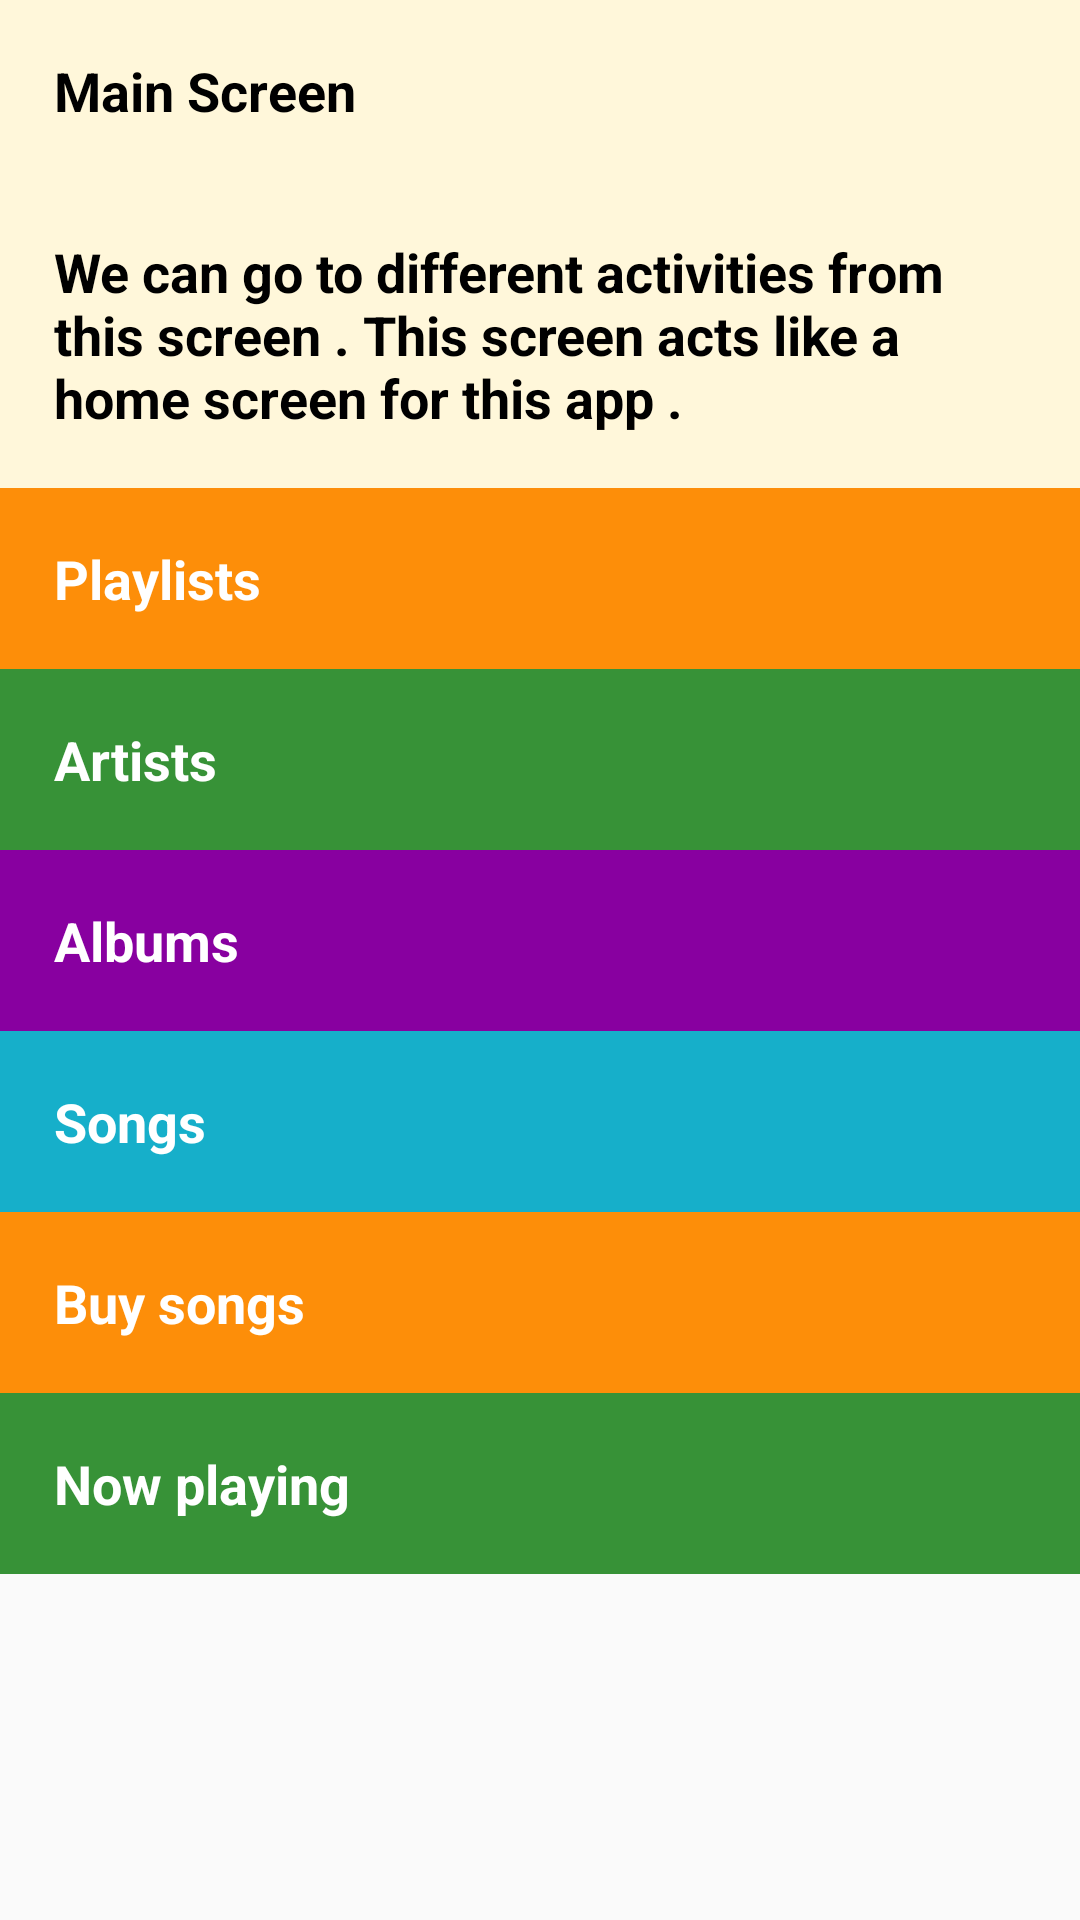

This screen was rendered from an Android layout file. Write that file and the resources it references.
<!-- AndroidManifest.xml: application theme AppTheme -->
<!-- res/layout/activity_main.xml -->
<?xml version="1.0" encoding="utf-8"?>
<ScrollView android:layout_height="wrap_content"
    android:layout_width="wrap_content"
    xmlns:android="http://schemas.android.com/apk/res/android">
<LinearLayout xmlns:android="http://schemas.android.com/apk/res/android"
    xmlns:tools="http://schemas.android.com/tools"
    android:layout_width="match_parent"
    android:layout_height="0dp"
    android:background="@color/tan_background"
    android:orientation="vertical"
    tools:context="com.example.android.music.MainActivity">


    <TextView
        style="@style/CategoryStyle1"
        android:layout_width="match_parent"
        android:layout_height="wrap_content"
        android:text="@string/main_screen" />

    <TextView
        style="@style/CategoryStyle1"
        android:layout_width="match_parent"
        android:layout_height="wrap_content"
        android:text="@string/main_screen_description" />

    <TextView
        android:id="@+id/playlists"
        style="@style/CategoryStyle"
        android:layout_height="0dp"
        android:layout_weight="1"
        android:background="@color/category_playlists"
        android:text="@string/category_playlists" />

    <TextView
        android:id="@+id/artists"
        style="@style/CategoryStyle"
        android:layout_height="0dp"
        android:layout_weight="1"
        android:background="@color/category_artists"
        android:text="@string/category_artists" />

    <TextView
        android:id="@+id/albums"
        style="@style/CategoryStyle"
        android:layout_height="0dp"
        android:layout_weight="1"
        android:background="@color/category_albums"
        android:text="@string/category_albums" />

    <TextView
        android:id="@+id/songs"
        style="@style/CategoryStyle"
        android:layout_height="0dp"
        android:layout_weight="1"
        android:background="@color/category_songs"
        android:text="@string/category_songs" />

    <TextView
        android:id="@+id/payment"
        style="@style/CategoryStyle"
        android:layout_height="0dp"
        android:layout_weight="1"
        android:background="@color/category_playlists"
        android:text="@string/buy_songs" />

    <TextView
        android:id="@+id/nowPlaying"
        style="@style/CategoryStyle"
        android:layout_height="0dp"
        android:layout_weight="1"
        android:background="@color/category_artists"
        android:text="@string/now_playing" />

</LinearLayout>
</ScrollView>
<!-- resources referenced by this layout -->
<resources>
  <color name="category_albums">#8800A0</color>
  <color name="category_artists">#379237</color>
  <color name="category_playlists">#FD8E09</color>
  <color name="category_songs">#16AFCA</color>
  <color name="tan_background">#FFF7DA</color>
  <string name="buy_songs">Buy songs</string>
  <string name="category_albums">Albums</string>
  <string name="category_artists">Artists</string>
  <string name="category_playlists">Playlists</string>
  <string name="category_songs">Songs</string>
  <string name="main_screen">Main Screen</string>
  <string name="main_screen_description">We can go to different activities from this screen . This screen acts like a home screen for this app .</string>
  <string name="now_playing">Now playing</string>
  <style name="CategoryStyle">
          <item name="android:layout_width">match_parent</item>
          <item name="android:layout_height">@dimen/list_item_height</item>
          <item name="android:gravity">center_vertical</item>
          <item name="android:padding">18dp</item>
          <item name="android:textColor">@android:color/white</item>
          <item name="android:textStyle">bold</item>
          <item name="android:textAppearance">?android:textAppearanceMedium</item>
      </style>
  <style name="CategoryStyle1">
          <item name="android:layout_width">match_parent</item>
          <item name="android:layout_height">@dimen/list_item_height</item>
          <item name="android:gravity">center_vertical</item>
          <item name="android:padding">18dp</item>
          <item name="android:textColor">@android:color/black</item>
          <item name="android:textStyle">bold</item>
          <item name="android:textAppearance">?android:textAppearanceMedium</item>
      </style>
  <style name="AppTheme" parent="Theme.AppCompat.Light.DarkActionBar">
          <item name="colorPrimary">@color/primary_color</item>
          <item name="colorPrimaryDark">@color/primary_dark_color</item>
      </style>
  <color name="primary_color">#4A312A</color>
  <color name="primary_dark_color">#2F1D1A</color>
</resources>
